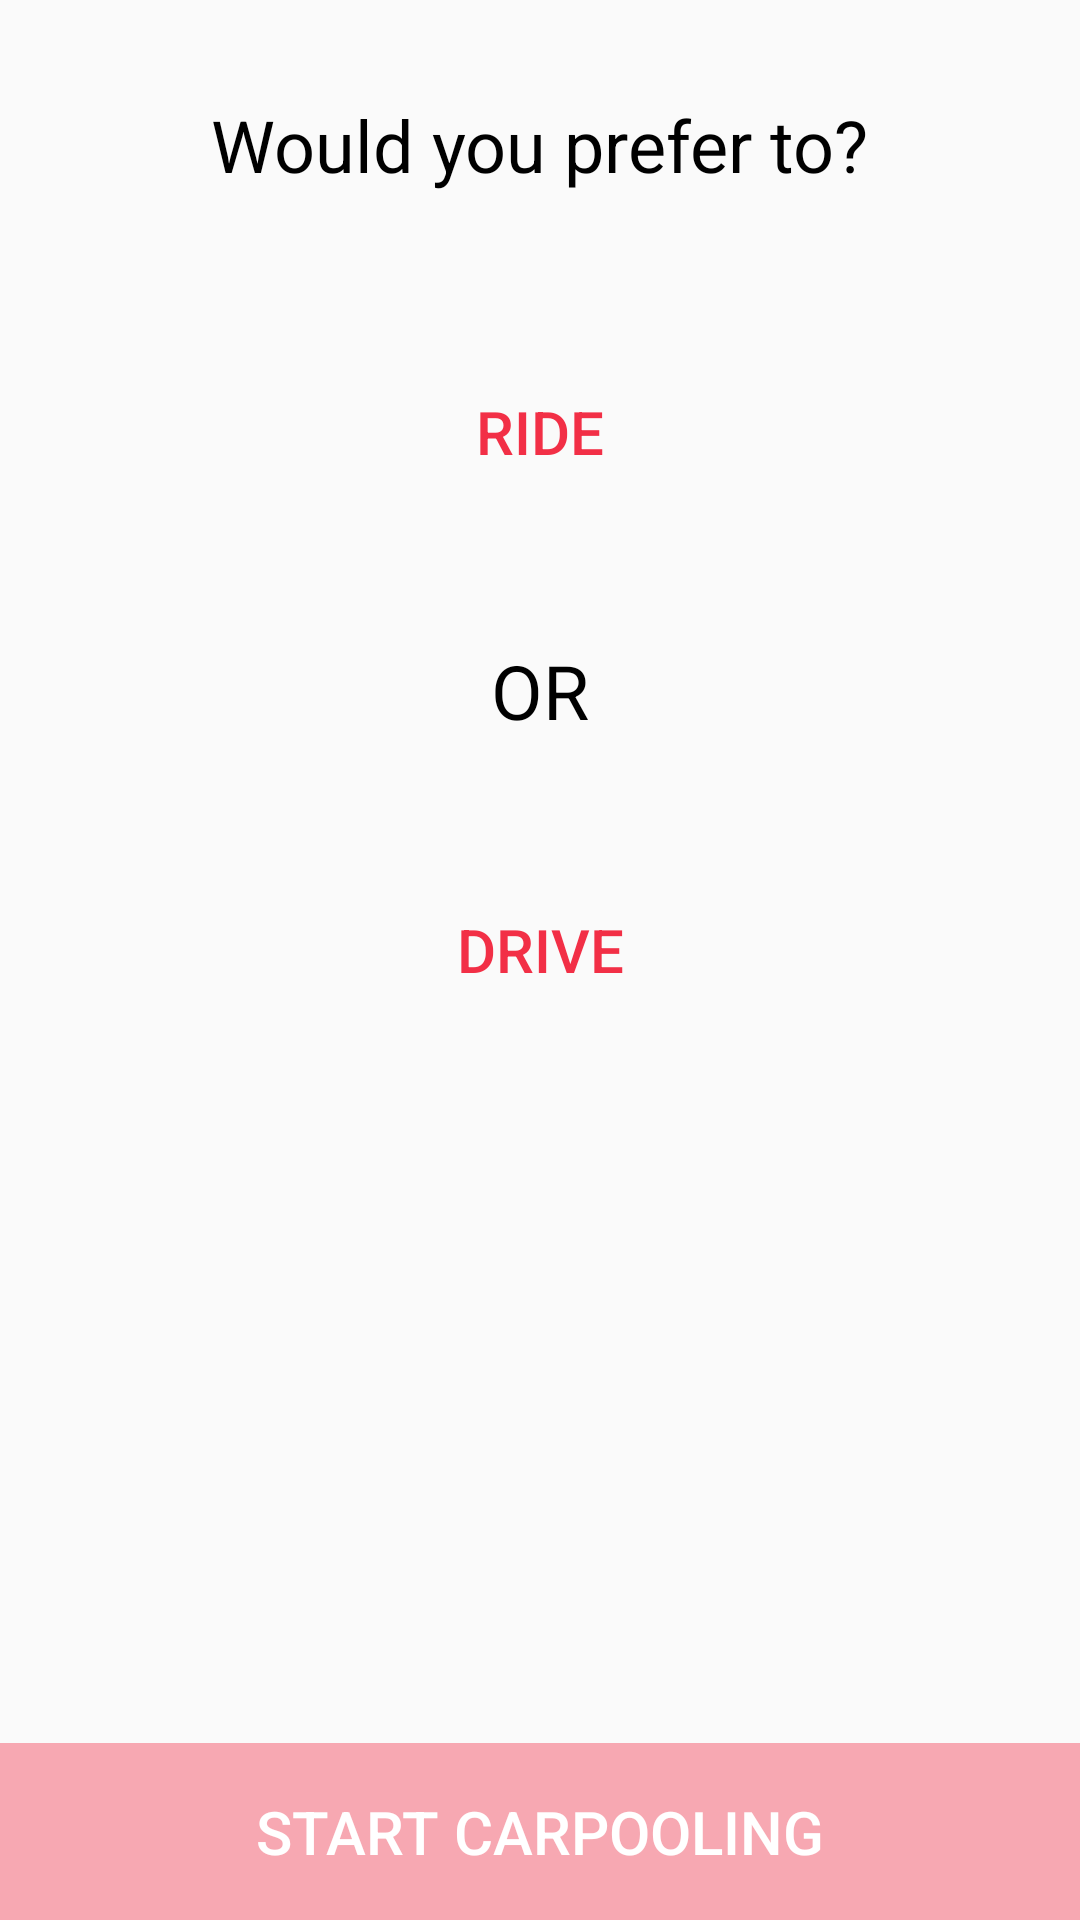

Reconstruct the res/layout file that produces this screen, plus the resources it refers to.
<!-- AndroidManifest.xml: application theme AppTheme -->
<!-- res/layout/activity_choose_mode.xml -->
<?xml version="1.0" encoding="utf-8"?>
<RelativeLayout xmlns:android="http://schemas.android.com/apk/res/android"
    xmlns:tools="http://schemas.android.com/tools"
    android:layout_width="match_parent"
    android:layout_height="match_parent"
    android:paddingTop="@dimen/activity_vertical_margin"
    tools:context="com.twilio.mchopra.demoapp.Activity.ChooseModeActivity">

    <TextView
        android:id="@+id/choose_mode_intro_text"
        android:layout_width="wrap_content"
        android:layout_height="wrap_content"
        android:text="@string/choose_mode_intro_text"
        android:layout_marginTop="@dimen/dimen_32dp"
        android:textColor="@color/black"
        android:textSize="24sp"
        android:layout_centerHorizontal="true"/>

    <Button
        android:id="@+id/button_ride_mode"
        android:layout_width="150dp"
        android:layout_height="wrap_content"
        android:text="@string/choose_mode_ride"
        android:textSize="20dp"
        android:padding="@dimen/activity_horizontal_margin"
        android:layout_centerHorizontal="true"
        android:layout_marginTop="50dp"
        android:layout_below="@+id/choose_mode_intro_text"
        android:textColor="@color/colorPrimary"
        android:background="@drawable/button_background"/>

    <TextView
        android:id="@+id/choose_mode_or"
        android:layout_width="wrap_content"
        android:layout_height="wrap_content"
        android:text="OR"
        android:layout_marginTop="40dp"
        android:textColor="@color/black"
        android:layout_below="@id/button_ride_mode"
        android:textSize="25sp"
        android:layout_centerHorizontal="true"/>



    <Button
        android:layout_width="150dp"
        android:layout_height="wrap_content"
        android:text="@string/choose_mode_drive"
        android:id="@+id/button_drive_mode"
        android:textSize="20dp"
        android:padding="@dimen/activity_horizontal_margin"
        android:layout_centerHorizontal="true"
        android:layout_below="@+id/choose_mode_or"
        android:layout_marginTop="40dp"
        android:textColor="@color/colorPrimary"
        android:background="@drawable/button_background"/>


    <Button
        android:id="@+id/button_carpool"
        android:layout_width="match_parent"
        android:layout_height="wrap_content"
        android:text="@string/choose_mode_carpool"
        android:textSize="20dp"
        android:enabled="false"
        android:padding="@dimen/activity_horizontal_margin"
        android:layout_alignParentBottom="true"
        android:textColor="@color/white"
        android:background="@color/colorPrimaryFaded"
        android:drawableRight="@drawable/ic_arrow"/>




</RelativeLayout>
<!-- resources referenced by this layout -->
<resources>
  <color name="black">#000000</color>
  <color name="colorPrimary">#F22F46</color>
  <color name="colorPrimaryFaded">#66F22F46</color>
  <color name="white">#FFFFFF</color>
  <dimen name="activity_horizontal_margin">16dp</dimen>
  <dimen name="activity_vertical_margin">16dp</dimen>
  <dimen name="dimen_32dp">16dp</dimen>
  <string name="choose_mode_carpool">Start Carpooling</string>
  <string name="choose_mode_drive">Drive</string>
  <string name="choose_mode_intro_text">Would you prefer to?</string>
  <string name="choose_mode_ride">Ride</string>
  <style name="AppTheme" parent="Theme.AppCompat.Light.DarkActionBar">
          
          <item name="colorPrimary">@color/colorPrimary</item>
          <item name="colorPrimaryDark">@color/colorPrimaryDark</item>
          <item name="colorAccent">@color/colorAccent</item>
          <item name="colorButtonNormal">@color/colorPrimary</item>
          
      </style>
  <color name="colorPrimaryDark">#C12538</color>
  <color name="colorAccent">#F22F46</color>
</resources>
